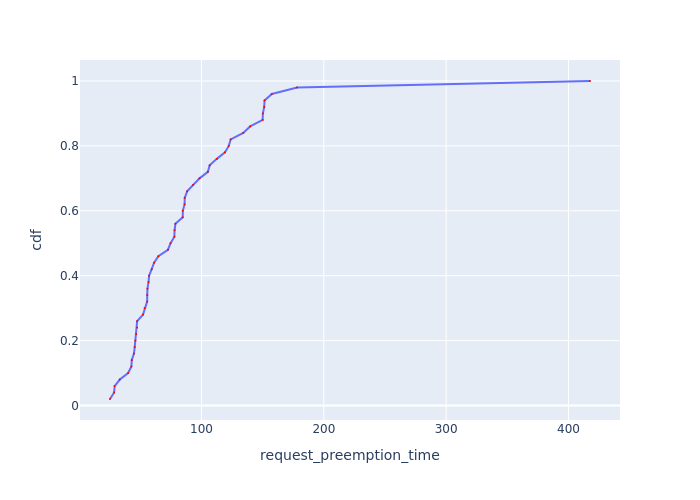

Source data for this figure (header and first rows):
Request Id, request_preemption_time, cdf
0_24, 25.17, 0.02
0_31, 28.54, 0.04
0_28, 28.99, 0.06
0_49, 33.18, 0.08
0_41, 40, 0.1
0_13, 42.67, 0.12
0_9, 42.97, 0.14
0_20, 44.78, 0.16
0_17, 45.37, 0.18
0_26, 45.95, 0.2
0_16, 46.62, 0.22
0_40, 47.33, 0.24
0_12, 47.37, 0.26
0_34, 52.15, 0.28
0_32, 53.53, 0.3
0_5, 55.54, 0.32
0_8, 55.62, 0.34
0_1, 55.8, 0.36
0_3, 56.66, 0.38
0_45, 57.13, 0.4
0_21, 59.27, 0.42
0_22, 61.21, 0.44
0_33, 64.72, 0.46
0_6, 72.56, 0.48
0_10, 74.69, 0.5
0_46, 77.8, 0.52
0_47, 77.97, 0.54
0_4, 78.66, 0.56
0_23, 84.64, 0.58
0_38, 84.69, 0.6
0_27, 86.17, 0.62
0_2, 86.28, 0.64
0_18, 88.24, 0.66
0_43, 93.12, 0.68
0_35, 98.38, 0.7
0_29, 105.2, 0.72
0_14, 106.6, 0.74
0_25, 112.5, 0.76
0_0, 119.1, 0.78
0_48, 122.3, 0.8
0_19, 123.8, 0.82
0_11, 134.1, 0.84
0_42, 139.8, 0.86
0_37, 150, 0.88
0_30, 150.2, 0.9
0_15, 151.3, 0.92
0_36, 151.5, 0.94
0_39, 157.5, 0.96
0_44, 178.1, 0.98
0_7, 417.6, 1.0
